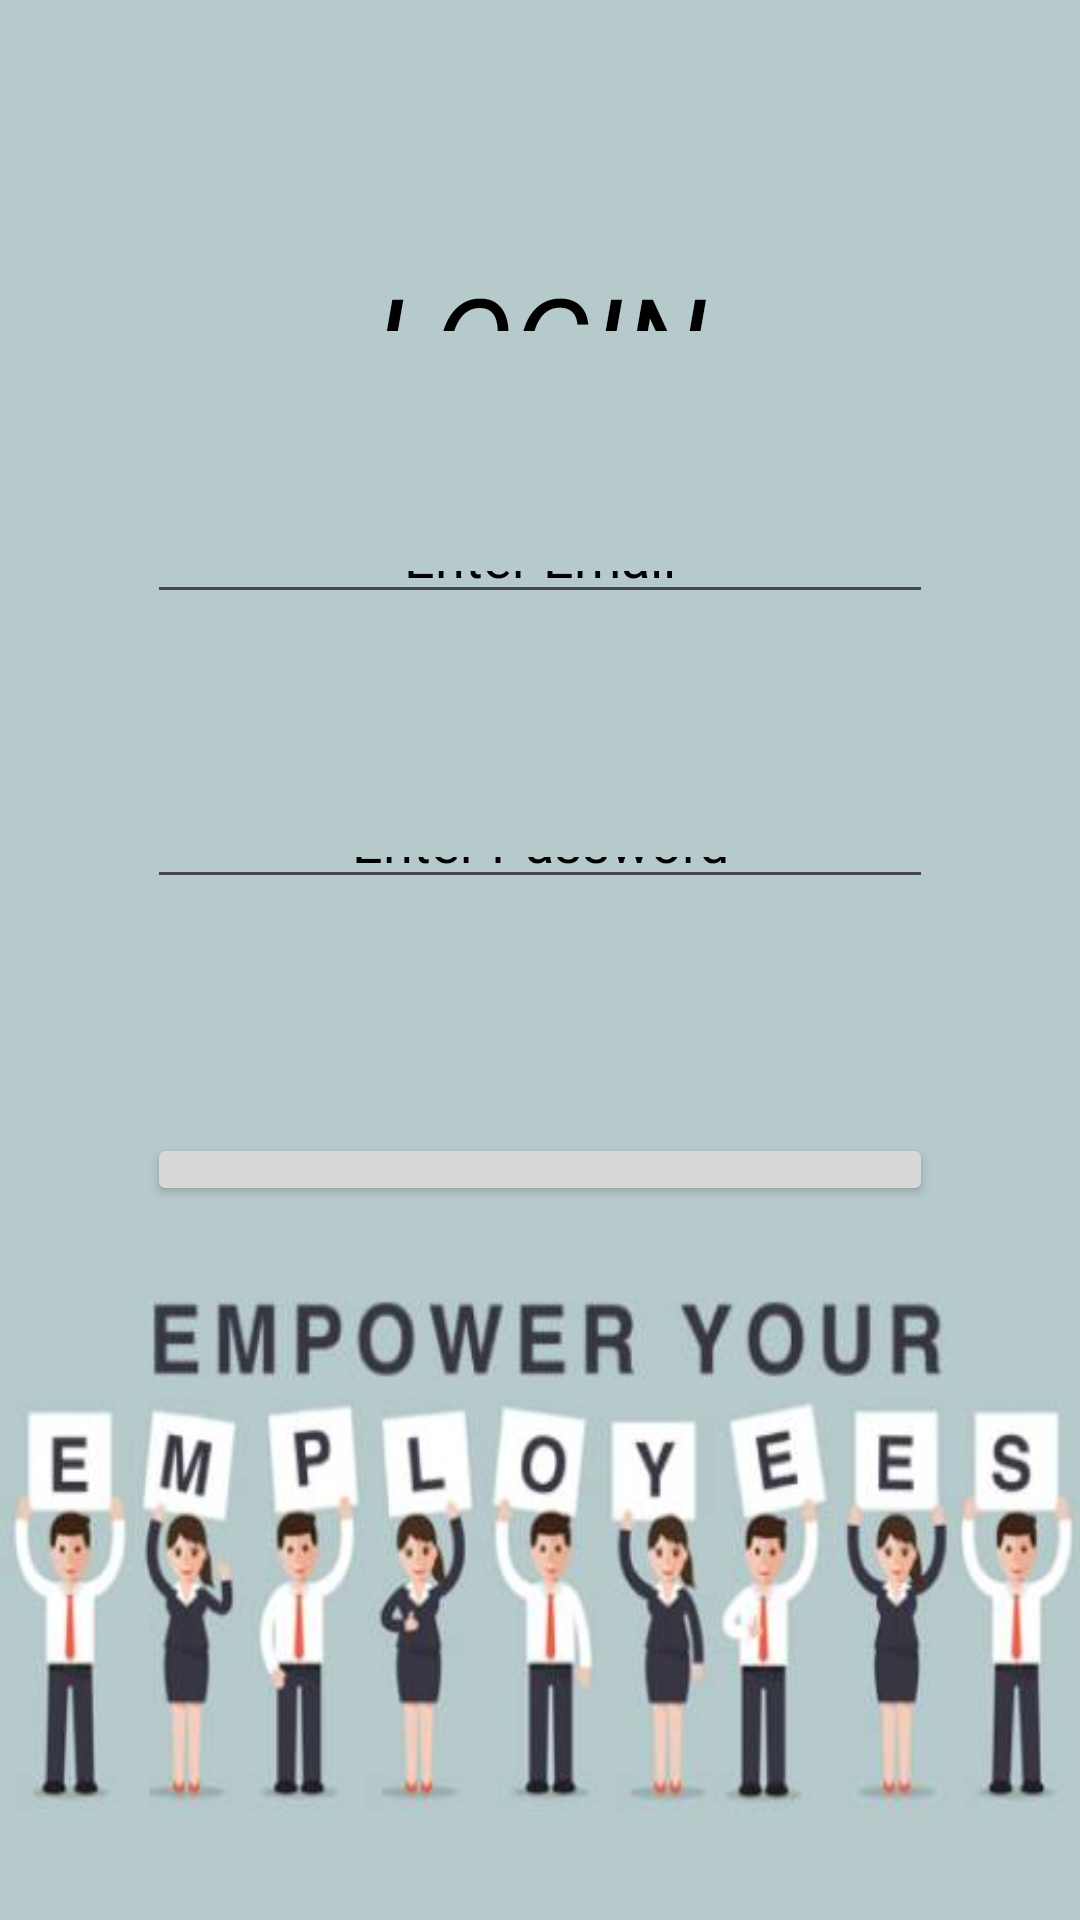

Here is an Android app screen rendered from its layout file. Give the layout XML and the strings, colors and styles it references.
<!-- AndroidManifest.xml: application theme Theme.Carmen -->
<!-- res/layout/activity_login_empolyer.xml -->
<?xml version="1.0" encoding="utf-8"?>
<androidx.constraintlayout.widget.ConstraintLayout xmlns:android="http://schemas.android.com/apk/res/android"
    xmlns:app="http://schemas.android.com/apk/res-auto"
    xmlns:tools="http://schemas.android.com/tools"
    android:layout_width="match_parent"
    android:layout_height="match_parent"
    android:background="@drawable/bga"
    tools:context=".LoginEmpolyer">


    <TextView
        android:id="@+id/edt_login"
        android:layout_width="0dp"
        android:layout_height="0dp"
        android:layout_marginStart="49dp"
        android:layout_marginTop="86dp"
        android:layout_marginEnd="49dp"
        android:layout_marginBottom="70dp"
        android:gravity="center"
        android:text="LOGIN"
        android:textColor="@color/black"
        android:textSize="40dp"
        android:textStyle="italic"
        app:layout_constraintBottom_toTopOf="@+id/edt_emailemployer"
        app:layout_constraintEnd_toEndOf="parent"
        app:layout_constraintStart_toStartOf="parent"
        app:layout_constraintTop_toTopOf="parent" />

    <EditText
        android:textColorHint="@color/black"
        android:id="@+id/edt_P"
        android:layout_width="0dp"
        android:layout_height="0dp"
        android:layout_marginStart="49dp"
        android:layout_marginEnd="49dp"
        android:layout_marginBottom="78dp"
        android:ems="10"
        android:gravity="center"
        android:hint="Enter Password"
        android:inputType="textPassword"
        android:textColor="@color/black"
        app:layout_constraintBottom_toTopOf="@+id/btn_C"
        app:layout_constraintEnd_toEndOf="parent"
        app:layout_constraintStart_toStartOf="parent"
        app:layout_constraintTop_toBottomOf="@+id/edt_emailemployer" />

    <Button
        android:id="@+id/btn_C"
        android:layout_width="0dp"
        android:layout_height="0dp"
        android:layout_marginStart="49dp"
        android:layout_marginEnd="49dp"
        android:layout_marginBottom="238dp"
        android:text="LOGIN"
        android:textColor="@color/black"
        app:layout_constraintBottom_toBottomOf="parent"
        app:layout_constraintEnd_toEndOf="parent"
        app:layout_constraintStart_toStartOf="parent"
        app:layout_constraintTop_toBottomOf="@+id/edt_P" />

    <EditText
        android:textColorHint="@color/black"
        android:id="@+id/edt_emailemployer"
        android:layout_width="0dp"
        android:layout_height="0dp"
        android:layout_marginStart="49dp"
        android:layout_marginEnd="49dp"
        android:layout_marginBottom="71dp"
        android:ems="10"
        android:gravity="center"
        android:hint="Enter Email"
        android:inputType="textEmailAddress"
        android:textColor="@color/black"
        app:layout_constraintBottom_toTopOf="@+id/edt_P"
        app:layout_constraintEnd_toEndOf="parent"
        app:layout_constraintStart_toStartOf="parent"
        app:layout_constraintTop_toBottomOf="@+id/edt_login" />
</androidx.constraintlayout.widget.ConstraintLayout>
<!-- resources referenced by this layout -->
<resources>
  <!-- drawable bga: jpg bitmap (drawable, 18515 bytes) -->
  <style name="Theme.Carmen" parent="Base.Theme.Carmen" />
  <style name="Base.Theme.Carmen" parent="Theme.Material3.DayNight.NoActionBar">
          
          
      </style>
  <!-- not gathered from this repository: default colours our renderer supplied (Android Studio template values) -->
  <color name="black">#FF000000</color>
</resources>
